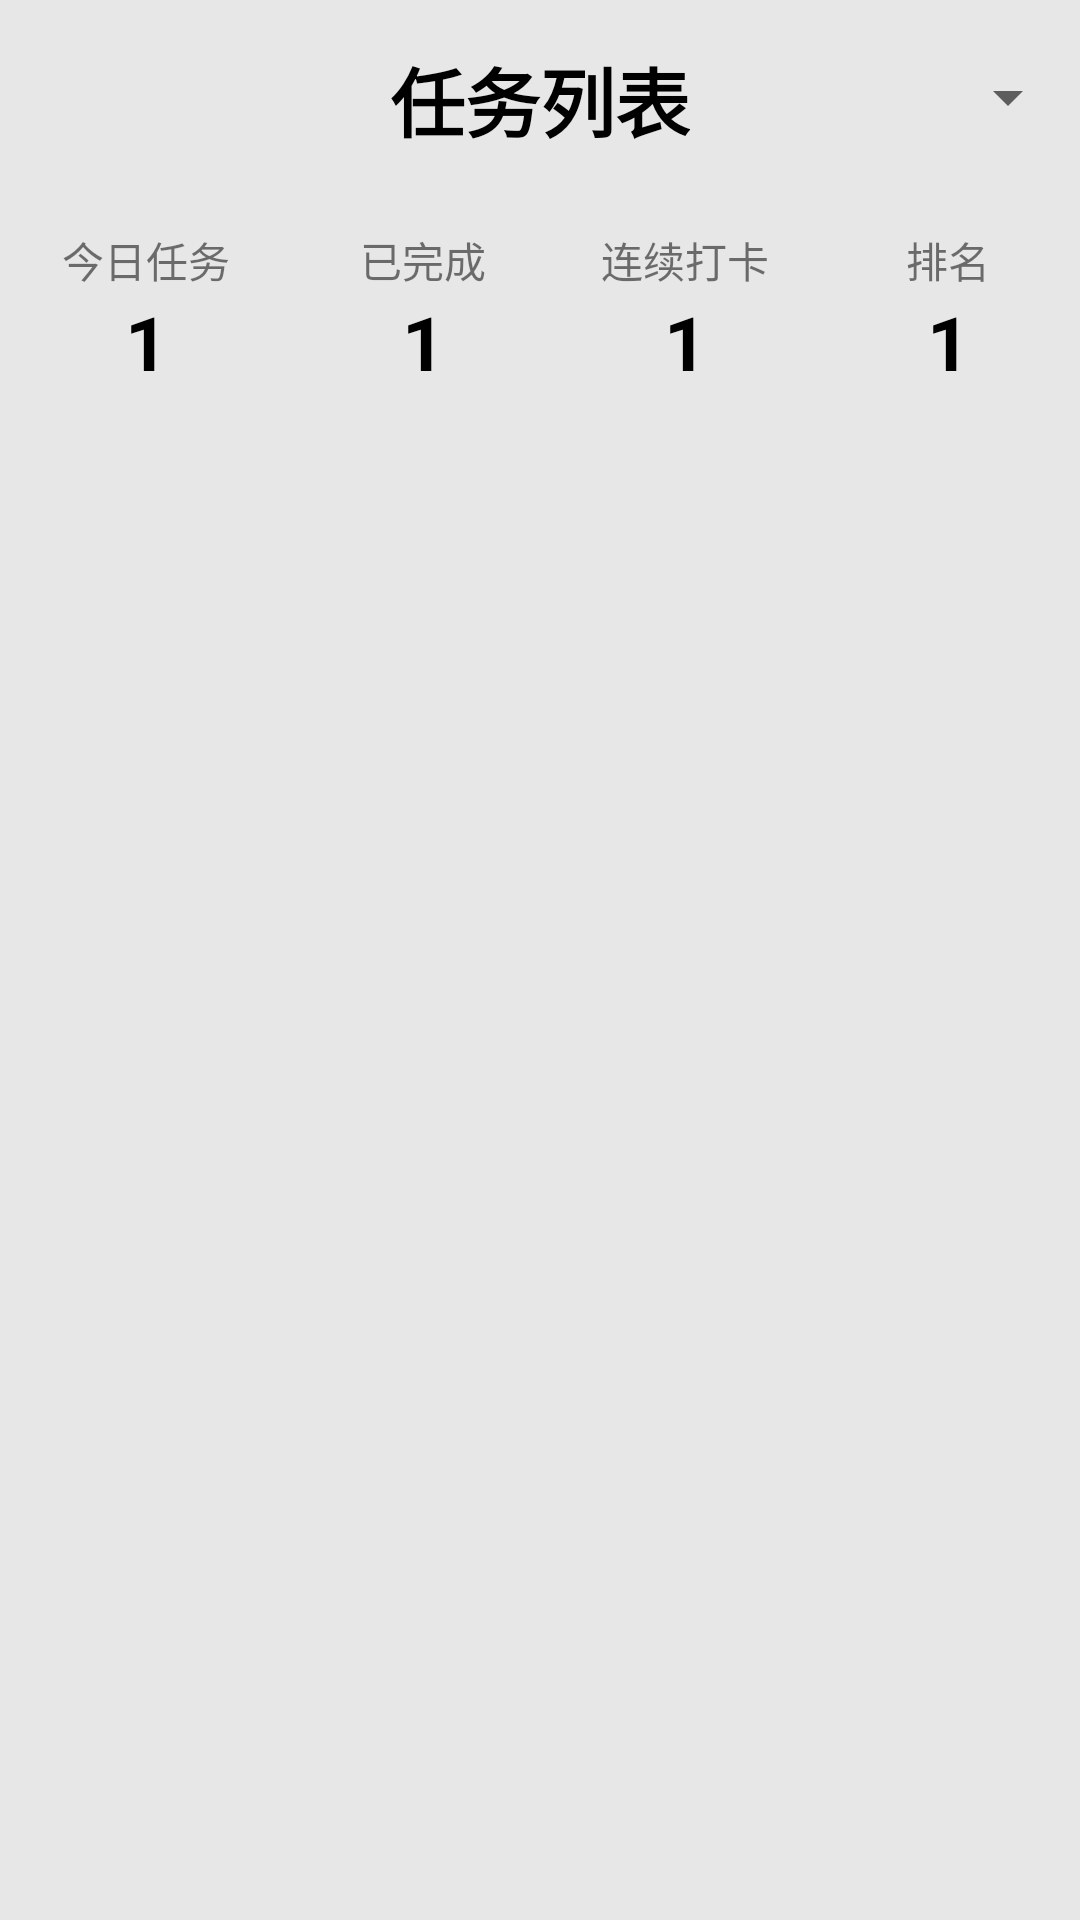

Layout XML and referenced resources for this Android screen:
<!-- AndroidManifest.xml: application theme AppTheme -->
<!-- res/layout/fragment_home.xml -->
<?xml version="1.0" encoding="utf-8"?>
<LinearLayout xmlns:android="http://schemas.android.com/apk/res/android"
    xmlns:tools="http://schemas.android.com/tools"
    android:layout_width="match_parent"
    android:layout_height="match_parent"
    android:background="@color/gray"
    android:orientation="vertical"
    tools:context=".fragments.HomeFragment">

    <RelativeLayout
        android:layout_width="match_parent"
        android:layout_height="wrap_content"
        android:layout_marginVertical="15dp">

        <TextView
            android:layout_width="wrap_content"
            android:layout_height="wrap_content"
            android:layout_centerHorizontal="true"
            android:text="@string/mission_list"
            android:textColor="@color/black"
            android:textSize="25sp"
            android:textStyle="bold" />

        <Spinner
            android:id="@+id/filter"
            android:layout_width="wrap_content"
            android:layout_height="35dp"
            android:layout_alignParentRight="true" />
    </RelativeLayout>

    <LinearLayout
        android:layout_width="match_parent"
        android:layout_height="wrap_content"
        android:layout_marginVertical="10dp">

        <LinearLayout
            android:layout_width="0dp"
            android:layout_height="wrap_content"
            android:layout_marginHorizontal="5dp"
            android:layout_weight="1"
            android:orientation="vertical">

            <TextView
                android:id="@+id/missionType"
                android:layout_width="match_parent"
                android:layout_height="wrap_content"
                android:text="@string/today"
                android:textAlignment="center"
                android:textColor="@color/grey" />

            <TextView
                android:id="@+id/missionNum"
                android:layout_width="match_parent"
                android:layout_height="wrap_content"
                android:text="1"
                android:textAlignment="center"
                android:textColor="@color/black"
                android:textSize="25sp"
                android:textStyle="bold" />
        </LinearLayout>

        <LinearLayout
            android:layout_width="0dp"
            android:layout_height="wrap_content"
            android:layout_weight="1"
            android:orientation="vertical">

            <TextView
                android:layout_width="match_parent"
                android:layout_height="wrap_content"
                android:text="@string/completed"
                android:textAlignment="center"
                android:textColor="@color/grey" />

            <TextView
                android:id="@+id/missionCompleted"
                android:layout_width="match_parent"
                android:layout_height="wrap_content"
                android:text="1"
                android:textAlignment="center"
                android:textColor="@color/black"
                android:textSize="25sp"
                android:textStyle="bold" />
        </LinearLayout>

        <LinearLayout
            android:layout_width="0dp"
            android:layout_height="wrap_content"
            android:layout_weight="1"
            android:orientation="vertical">

            <TextView
                android:layout_width="match_parent"
                android:layout_height="wrap_content"
                android:text="@string/serial"
                android:textAlignment="center"
                android:textColor="@color/grey" />

            <TextView
                android:id="@+id/missionSerials"
                android:layout_width="match_parent"
                android:layout_height="wrap_content"
                android:text="1"
                android:textAlignment="center"
                android:textColor="@color/black"
                android:textSize="25sp"
                android:textStyle="bold" />
        </LinearLayout>

        <LinearLayout
            android:layout_width="0dp"
            android:layout_height="wrap_content"
            android:layout_weight="1"
            android:orientation="vertical">

            <TextView
                android:layout_width="match_parent"
                android:layout_height="wrap_content"
                android:text="@string/ranking"
                android:textAlignment="center"
                android:textColor="@color/grey" />

            <TextView
                android:id="@+id/missionRank"
                android:layout_width="match_parent"
                android:layout_height="wrap_content"
                android:text="1"
                android:textAlignment="center"
                android:textColor="@color/black"
                android:textSize="25sp"
                android:textStyle="bold" />
        </LinearLayout>
    </LinearLayout>

    <android.support.v7.widget.RecyclerView
        android:id="@+id/mission_item_list"
        android:layout_width="match_parent"
        android:layout_height="wrap_content"
        android:layout_marginTop="10dp"/>

</LinearLayout>
<!-- resources referenced by this layout -->
<resources>
  <color name="black">#000000</color>
  <color name="gray">#E7E7E7</color>
  <string name="completed">已完成</string>
  <string name="mission_list">任务列表</string>
  <string name="ranking">排名</string>
  <string name="serial">连续打卡</string>
  <string name="today">今日任务</string>
  <style name="AppTheme" parent="Theme.AppCompat.Light.DarkActionBar">
          
          <item name="colorPrimary">@color/colorPrimary</item>
          <item name="colorPrimaryDark">@color/colorPrimaryDark</item>
          <item name="colorAccent">@color/colorAccent</item>
          <item name="windowActionBar">false</item>
          <item name="windowNoTitle">true</item>
      </style>
  <color name="colorPrimary">#fbbfd1</color>
  <color name="colorPrimaryDark">#FF7372</color>
  <color name="colorAccent">#000</color>
</resources>
